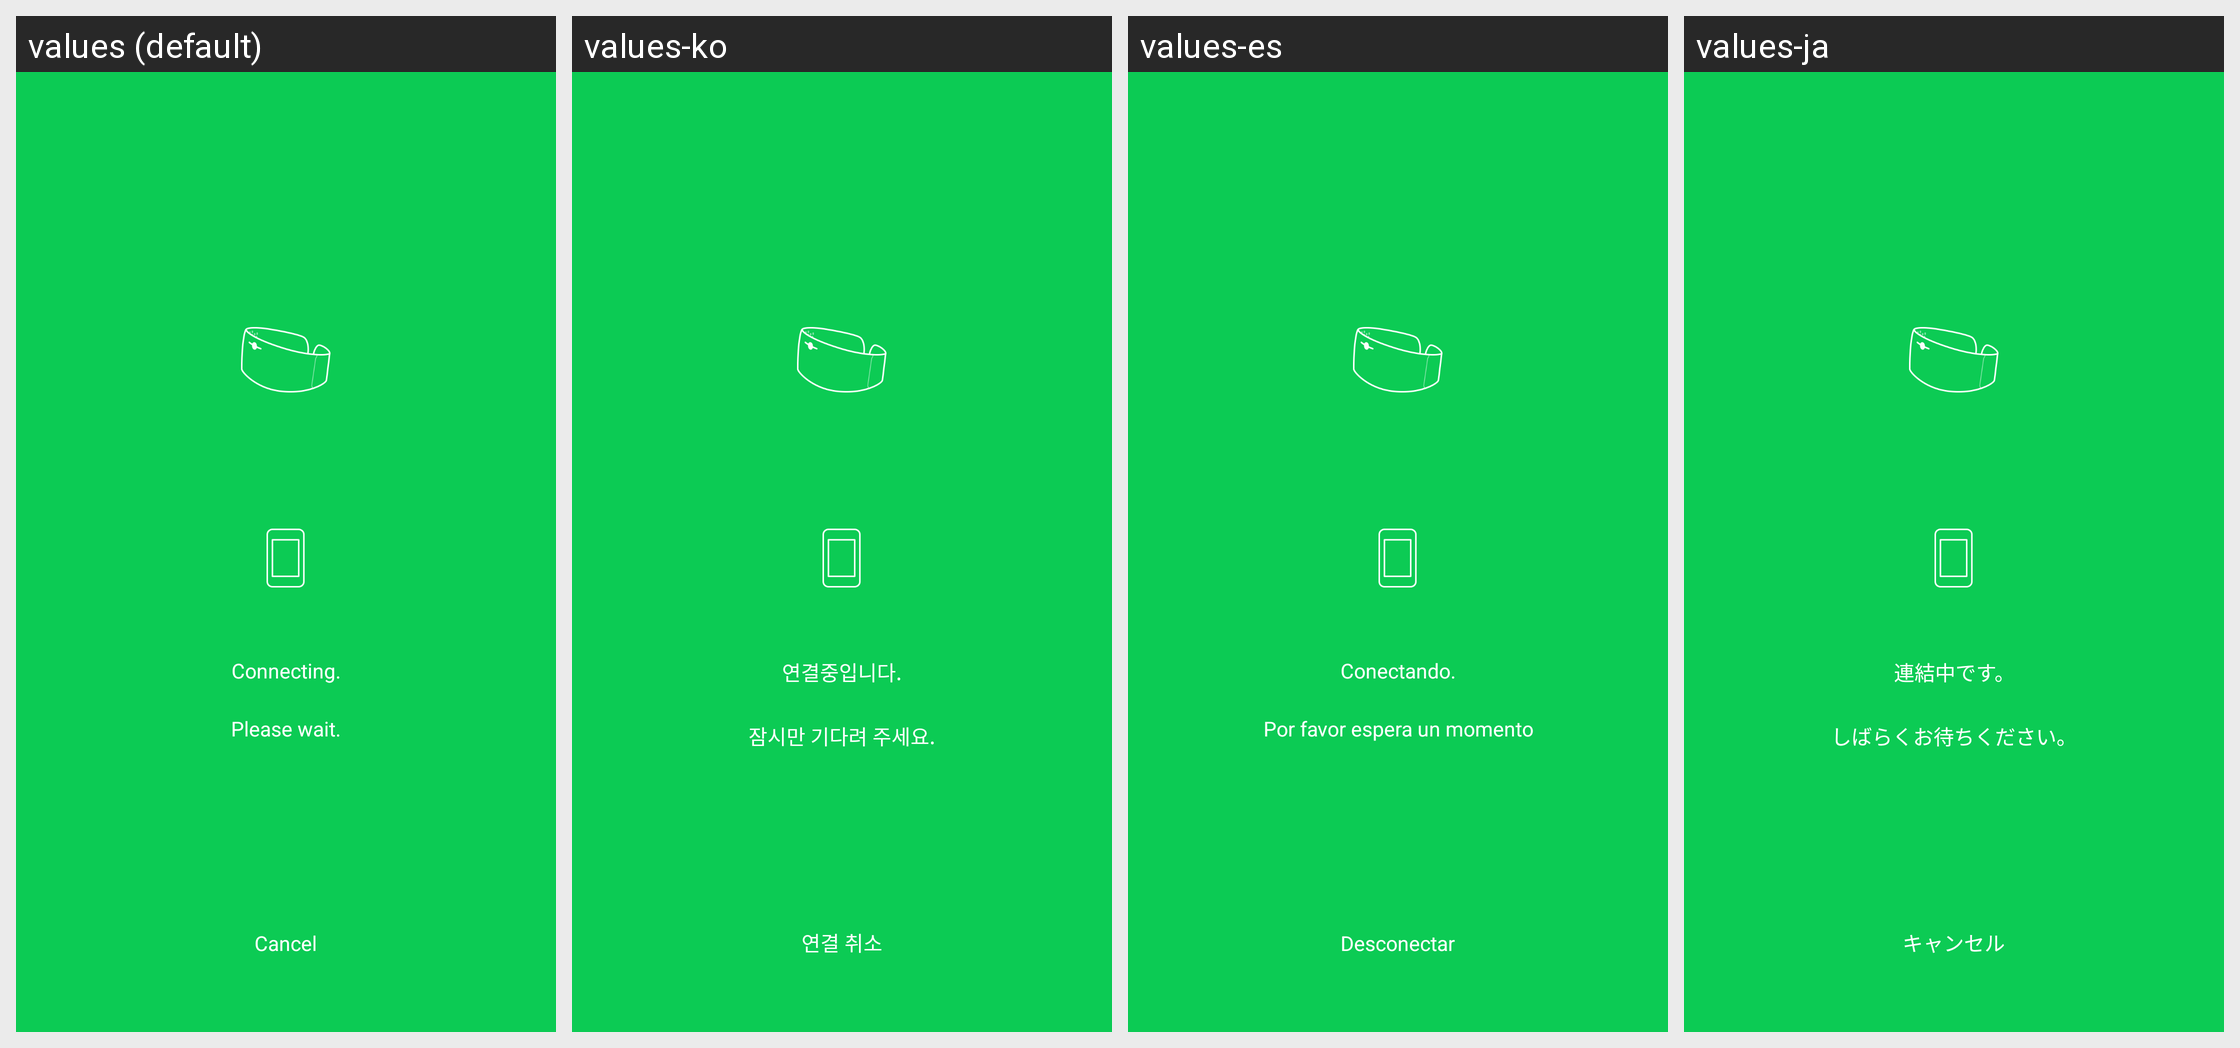

Here is an Android app screen in its default locale and in the app's own translations. Write out the translated-string differences for the strings that appear on this screen.
Android screen res/layout/fragment_connect.xml rendered under 4 locales, left to right: values (default), values-ko, values-es, values-ja. Device: Nexus 5 (rendered at 1080×1920; each locale shown at half size, 540×960, under a caption strip naming it); theme Theme.AppCompat.NoActionBar.
Other locales in the repository, not shown: values-tr, values-zh.
Strings drawn on this screen, with the default value and each locale's value (text and hints the layout hard-codes, and strings that could not be matched under every locale, appear in the picture but are not listed):

connect_info
  values: Connecting.
      Please wait.
  values-ko: 연결중입니다.
      잠시만 기다려 주세요.
  values-es: Conectando.
      Por favor espera un momento
  values-ja: 連結中です。
      しばらくお待ちください。

connect_cancel
  values: Cancel
  values-ko: 연결 취소
  values-es: Desconectar
  values-ja: キャンセル
